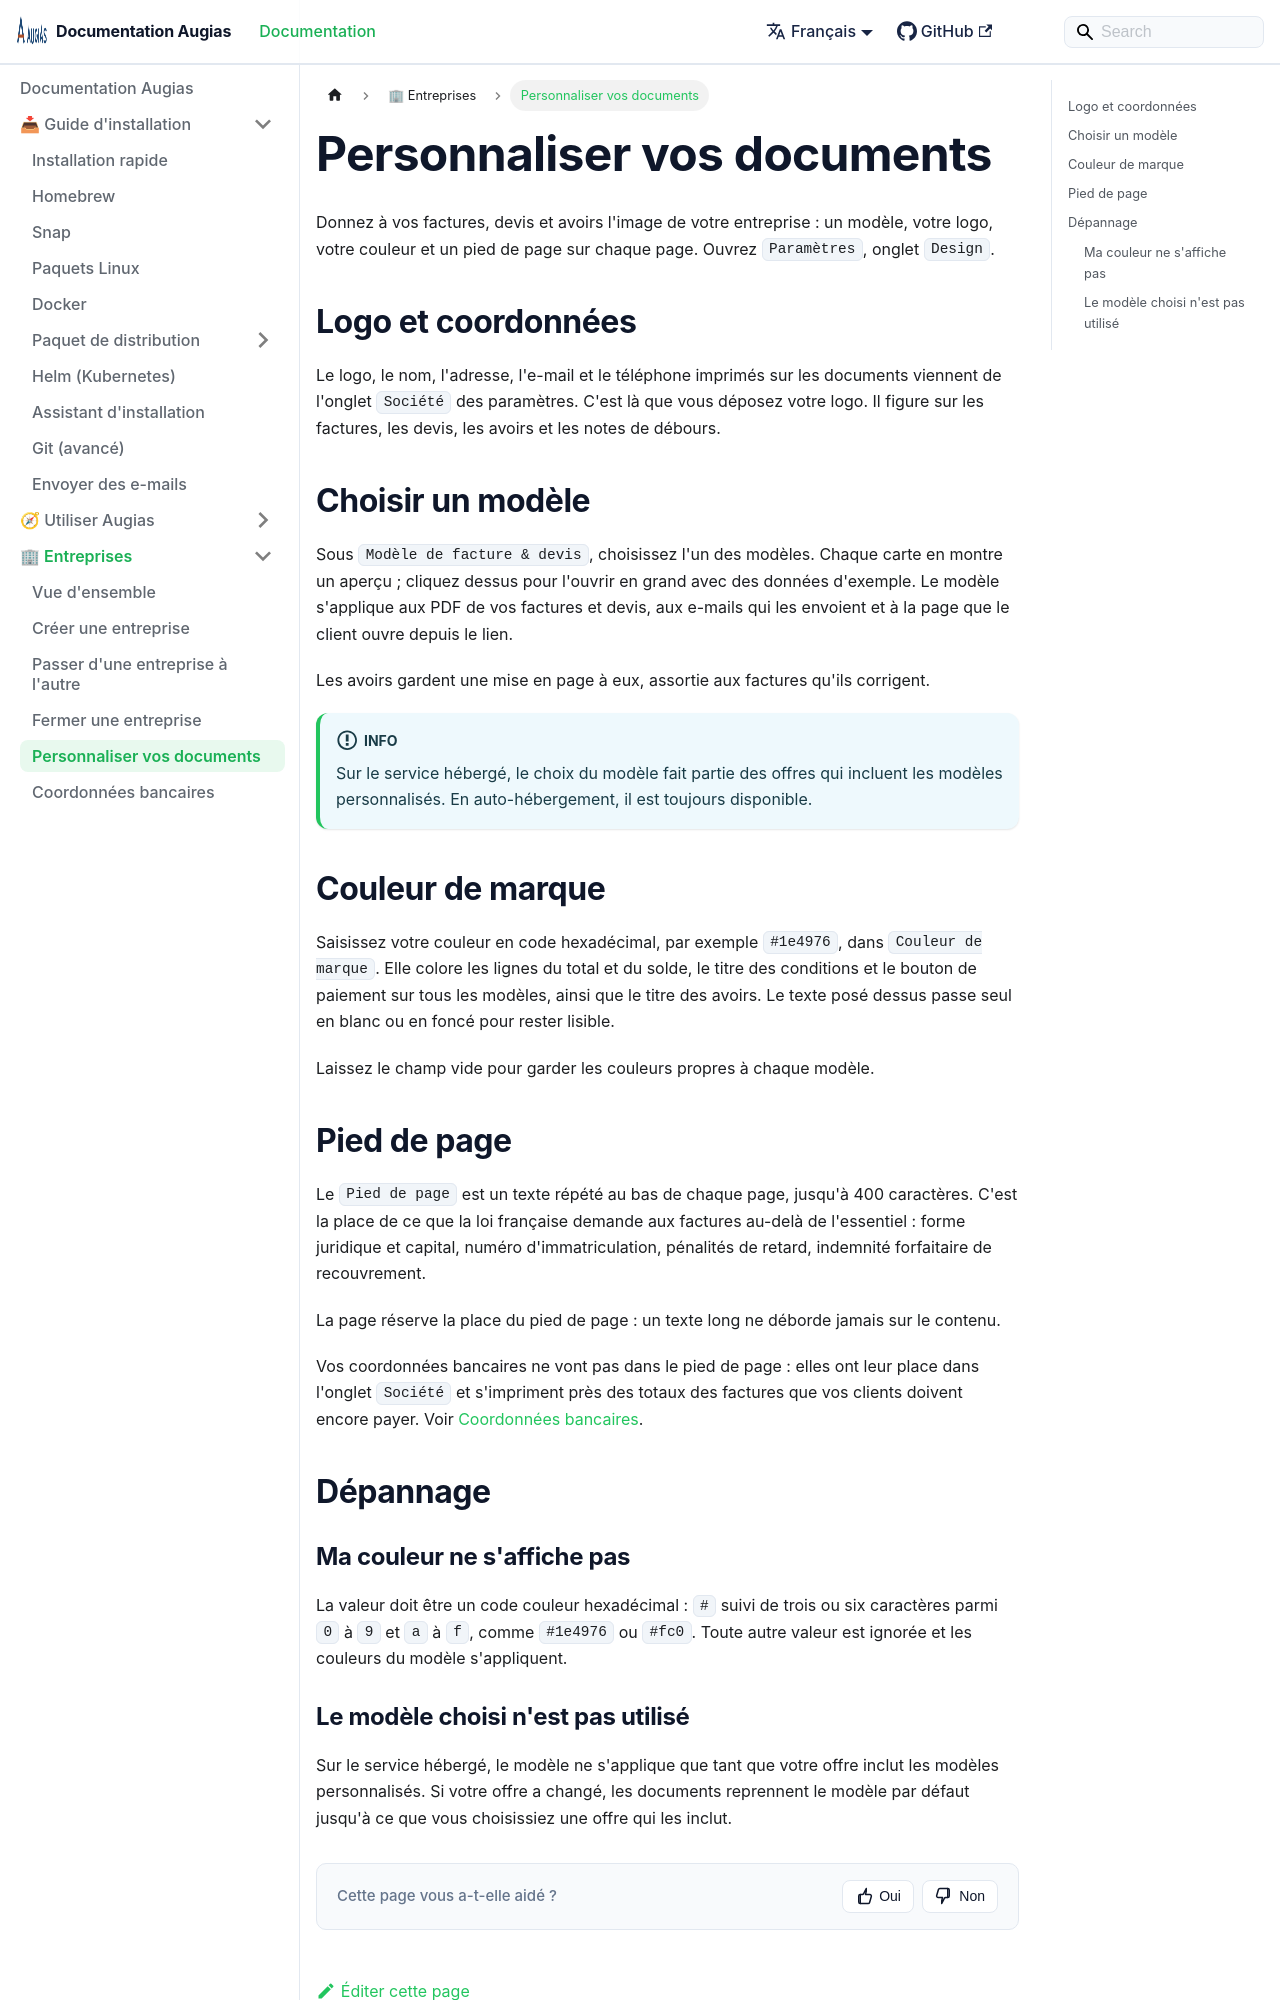

repository: herc-si/Augias · page: docs/companies/customising-documents/index.html · generator: docusaurus

---
title: Personnaliser vos documents
description: Choisir un modèle pour vos factures et devis, régler votre couleur de marque et ajouter un pied de page à chaque page.
sidebar_position: 5
---

# Personnaliser vos documents

Donnez à vos factures, devis et avoirs l'image de votre entreprise : un modèle, votre logo, votre couleur et un pied de page sur chaque page. Ouvrez `Paramètres`, onglet `Design`.

## Logo et coordonnées

Le logo, le nom, l'adresse, l'e-mail et le téléphone imprimés sur les documents viennent de l'onglet `Société` des paramètres. C'est là que vous déposez votre logo. Il figure sur les factures, les devis, les avoirs et les notes de débours.

## Choisir un modèle

Sous `Modèle de facture & devis`, choisissez l'un des modèles. Chaque carte en montre un aperçu ; cliquez dessus pour l'ouvrir en grand avec des données d'exemple. Le modèle s'applique aux PDF de vos factures et devis, aux e-mails qui les envoient et à la page que le client ouvre depuis le lien.

Les avoirs gardent une mise en page à eux, assortie aux factures qu'ils corrigent.

:::info
Sur le service hébergé, le choix du modèle fait partie des offres qui incluent les modèles personnalisés. En auto-hébergement, il est toujours disponible.
:::

## Couleur de marque

Saisissez votre couleur en code hexadécimal, par exemple `#1e4976`, dans `Couleur de marque`. Elle colore les lignes du total et du solde, le titre des conditions et le bouton de paiement sur tous les modèles, ainsi que le titre des avoirs. Le texte posé dessus passe seul en blanc ou en foncé pour rester lisible.

Laissez le champ vide pour garder les couleurs propres à chaque modèle.

## Pied de page

Le `Pied de page` est un texte répété au bas de chaque page, jusqu'à 400 caractères. C'est la place de ce que la loi française demande aux factures au-delà de l'essentiel : forme juridique et capital, numéro d'immatriculation, pénalités de retard, indemnité forfaitaire de recouvrement.

La page réserve la place du pied de page : un texte long ne déborde jamais sur le contenu.

Vos coordonnées bancaires ne vont pas dans le pied de page : elles ont leur place dans l'onglet `Société` et s'impriment près des totaux des factures que vos clients doivent encore payer. Voir [Coordonnées bancaires](./bank-details.md).

## Dépannage
